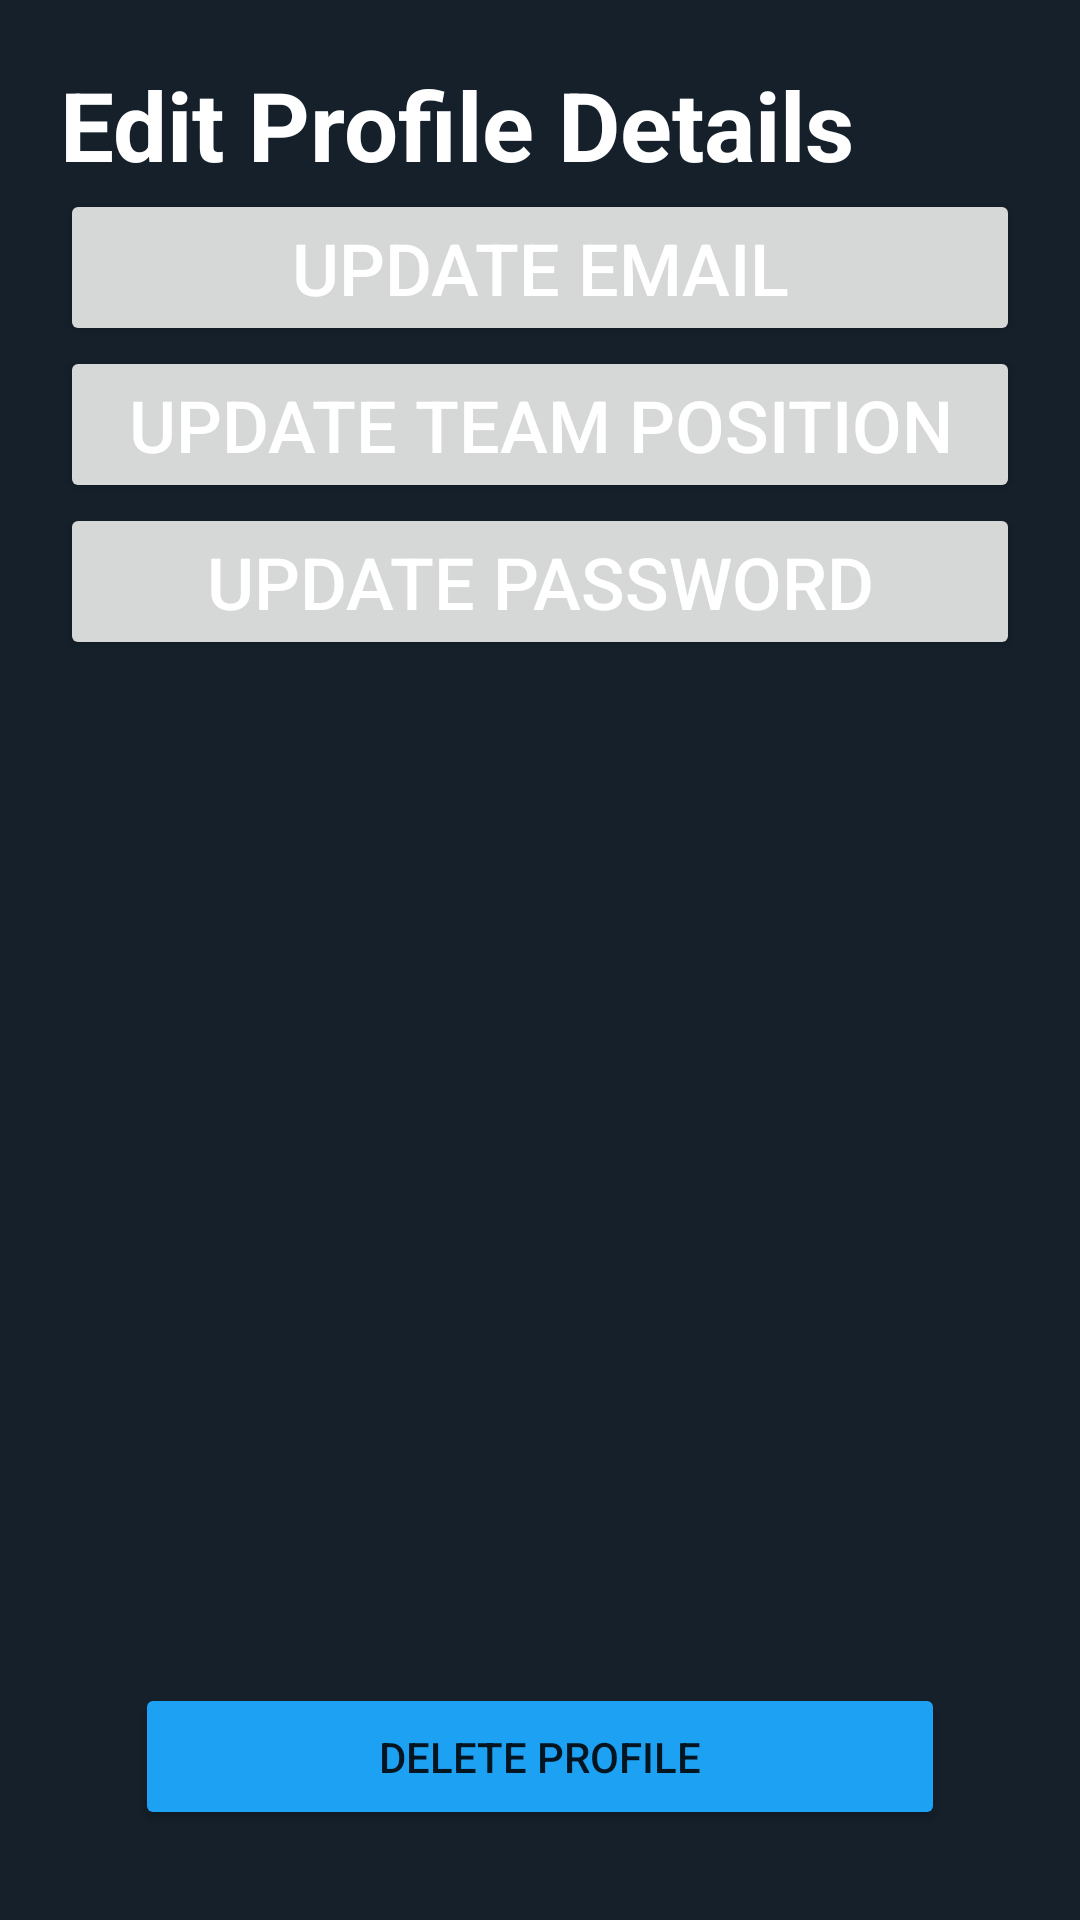

Produce the Android XML layout that renders to this screen, including the resource entries it uses.
<!-- AndroidManifest.xml: application theme Theme.ProductivityTracker -->
<!-- res/layout/activity_profile.xml -->
<?xml version="1.0" encoding="utf-8"?>
<androidx.constraintlayout.widget.ConstraintLayout xmlns:android="http://schemas.android.com/apk/res/android"
    xmlns:app="http://schemas.android.com/apk/res-auto"
    xmlns:tools="http://schemas.android.com/tools"
    android:layout_width="match_parent"
    android:layout_height="match_parent"
    android:background="#15202B"
    tools:context=".ProfileActivity"
    android:paddingTop="20dp"
    android:paddingHorizontal="20dp">

    <TextView
        android:id="@+id/profile_header"
        android:layout_width="match_parent"
        android:layout_height="wrap_content"
        android:text="Edit Profile Details"
        android:textColor="@color/white"
        android:textSize="32dp"
        android:textStyle="bold"
        app:layout_constraintTop_toTopOf="parent"
        tools:layout_editor_absoluteX="20dp" />

    <Button
        android:id="@+id/update_email_btn"
        android:onClick="handleUpdateEmail"
        android:layout_width="match_parent"
        android:layout_height="wrap_content"
        android:text="Update Email"
        android:textSize="24dp"
        android:textColor="@color/white"
        android:paddingTop="10dp"
        app:layout_constraintTop_toBottomOf="@+id/profile_header"
        />

    <Button
        android:id="@+id/update_password_btn"
        android:onClick="handleUpdateTeamPosition"
        android:layout_width="match_parent"
        android:layout_height="wrap_content"
        android:text="Update Team Position"
        android:textSize="24dp"
        android:textColor="@color/white"
        android:paddingTop="10dp"
        app:layout_constraintTop_toBottomOf="@+id/update_email_btn"
        tools:layout_editor_absoluteX="20dp" />

    <Button
        android:id="@+id/update_team_position_btn"
        android:onClick="handleUpdatePassword"
        android:layout_width="match_parent"
        android:layout_height="wrap_content"
        android:text="Update Password"
        android:textSize="24dp"
        android:textColor="@color/white"
        android:paddingTop="10dp"
        app:layout_constraintTop_toBottomOf="@+id/update_password_btn"
        />

    <Button
        android:id="@+id/delete_profile_btn"
        android:layout_width="match_parent"
        android:layout_height="wrap_content"
        android:layout_marginHorizontal="25dp"
        android:layout_marginBottom="30dp"
        android:backgroundTint="#1DA1F2"
        android:onClick="handleDeleteProfile"
        android:padding="15dp"
        android:text="Delete Profile"
        app:layout_constraintBottom_toBottomOf="parent"
        tools:layout_editor_absoluteX="25dp" />


</androidx.constraintlayout.widget.ConstraintLayout>
<!-- resources referenced by this layout -->
<resources>
  <style name="Theme.ProductivityTracker" parent="Theme.MaterialComponents.DayNight">
          <item name="android:windowNoTitle">true</item>
          
          <item name="colorPrimary">@color/purple_500</item>
          <item name="colorPrimaryVariant">@color/purple_700</item>
          <item name="colorOnPrimary">@color/white</item>
          
          <item name="colorSecondary">@color/teal_200</item>
          <item name="colorSecondaryVariant">@color/teal_700</item>
          <item name="colorOnSecondary">@color/black</item>
          
      </style>
  <!-- not gathered from this repository: default colours our renderer supplied (Android Studio template values) -->
  <color name="purple_500">#FF6200EE</color>
  <color name="purple_700">#FF3700B3</color>
  <color name="teal_200">#FF03DAC5</color>
  <color name="teal_700">#FF018786</color>
  <color name="black">#FF000000</color>
  <color name="white">#FFFFFFFF</color>
</resources>
